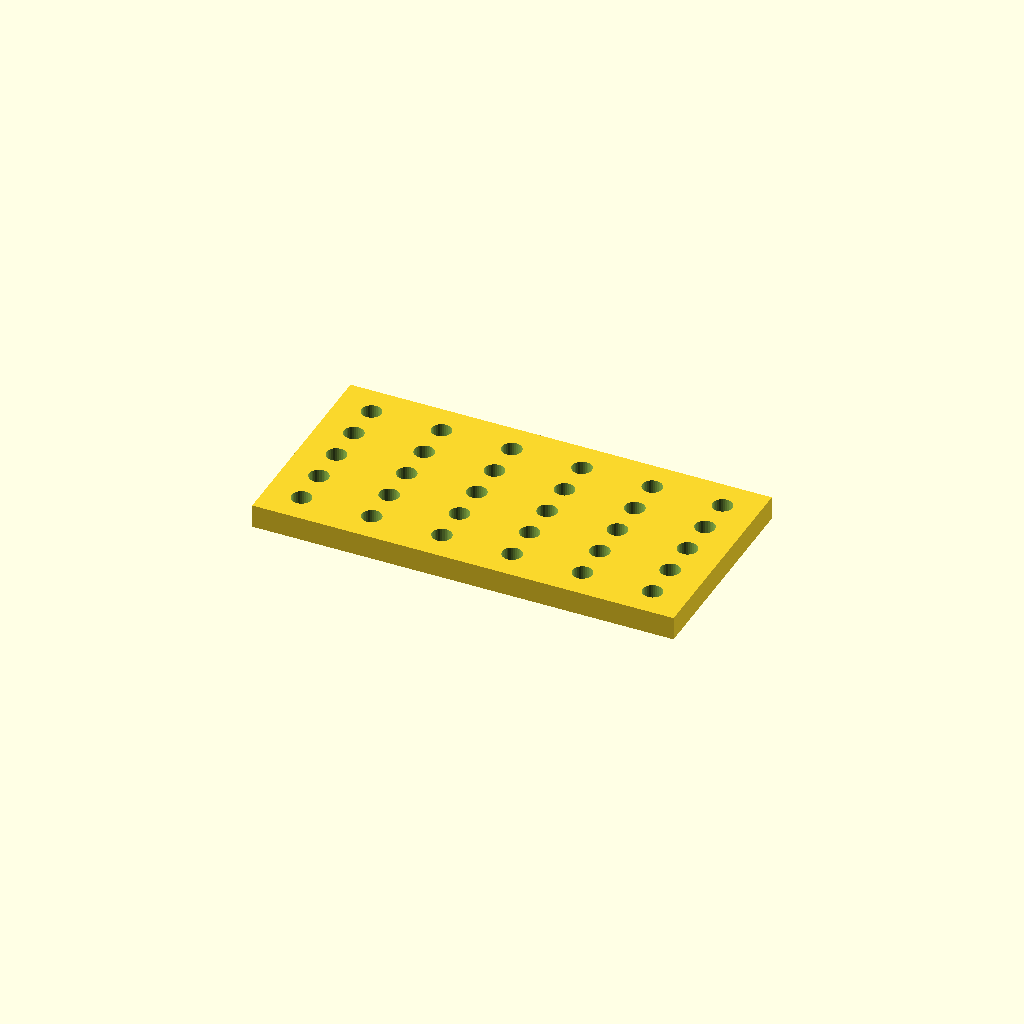
Cell 1: the model at its default parameters.
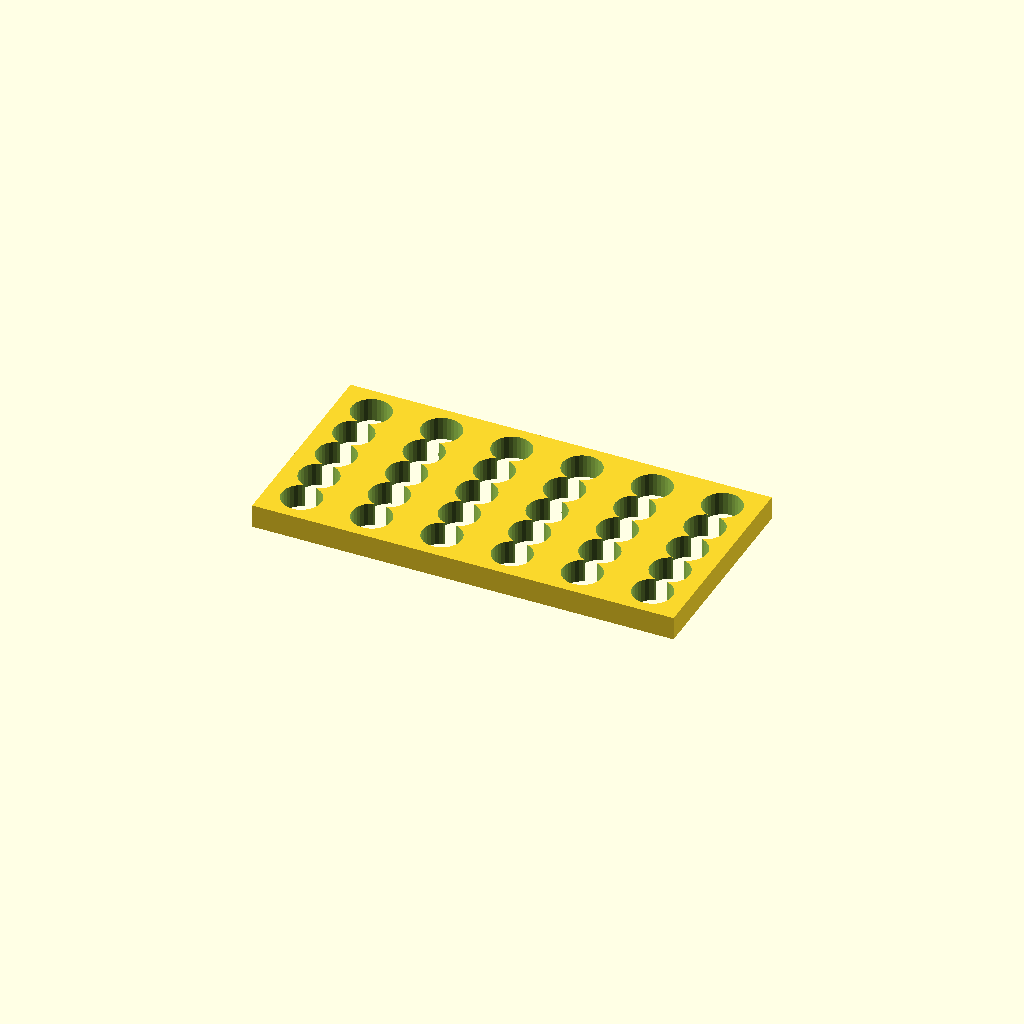
Cell 2: the same model with hole_d = 16.8.
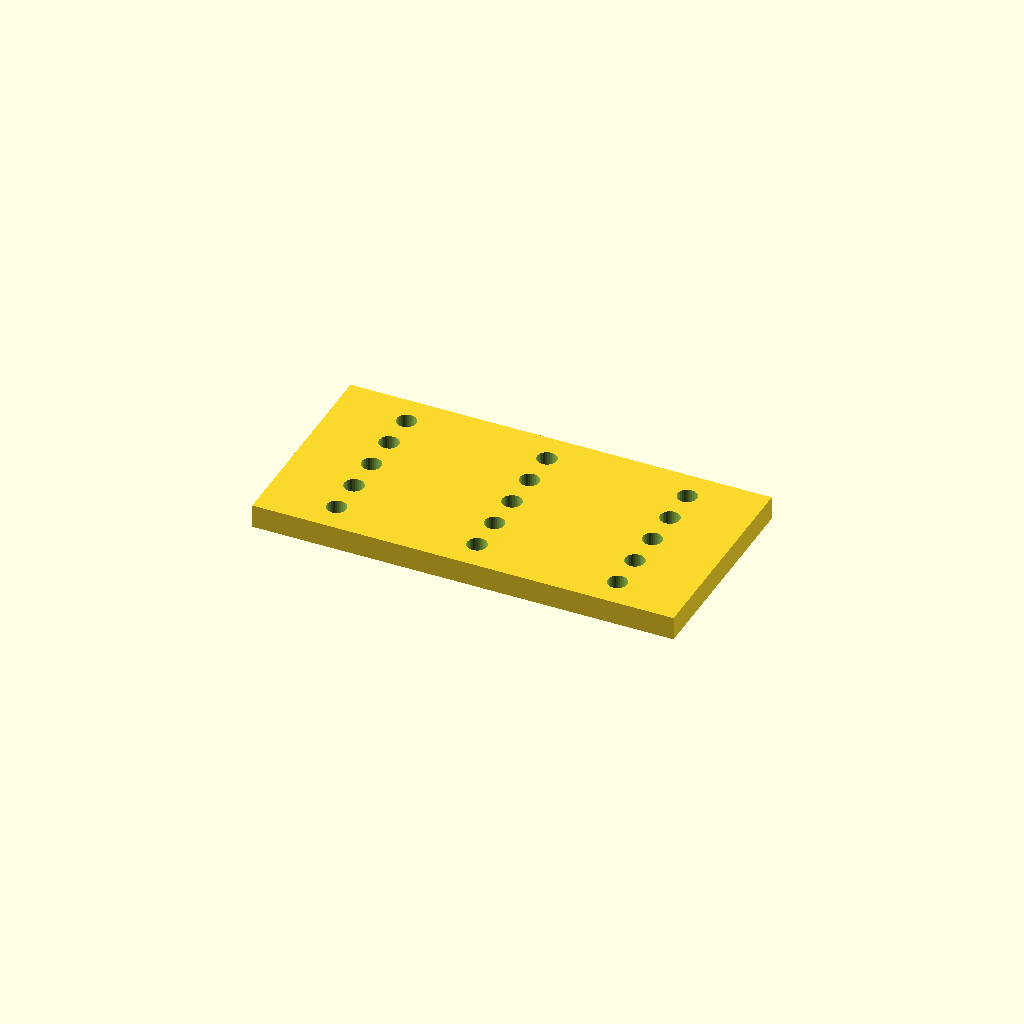
Cell 3: pitch_x = 60 (everything else at default).
All cells are drawn from one camera (rotation 55°, 0°, 25°, orthographic, colour scheme Cornfield), so only the parameter changes between them.
The OpenSCAD source (optional_data/data/place1/perfpanels/part_0184.scad):
$fn = 32;

// ----------------------------------------------------------------------
// Perforated panel 180 x 90 x 10
// 5 x 6 Ø8.4 holes, grid layout
// ----------------------------------------------------------------------

// --- parameters (mm) ---
panel = [180, 90, 10];  // overall size (x, y, z)
hole_d = 8.4;           // hole diameter
pitch_x = 30;           // hole pitch along X
pitch_y = 16;           // hole pitch along Y

// --- derived feature positions (mm) ---
margin = hole_d / 2 + 2;            // = 6.2   clearance from the panel edge
cols = floor((panel[0] - 2 * margin) / pitch_x) + 1;  // = 6   how many columns fit in X
rows = floor((panel[1] - 2 * margin) / pitch_y) + 1;  // = 5   how many rows fit in Y
span_x = (cols - 1) * pitch_x + 0;  // = 150   width of the field
span_y = (rows - 1) * pitch_y;      // = 64   height of the field
origin_x = -span_x / 2;             // = -75   X of the first hole
origin_y = -span_y / 2;             // = -32   Y of the first row
holes = rows * cols;                // = 30   holes in total
feature_centers = [
  [origin_x + 0 * pitch_x, origin_y + 0 * pitch_y],
  [origin_x + 1 * pitch_x, origin_y + 0 * pitch_y],
  [origin_x + 2 * pitch_x, origin_y + 0 * pitch_y],
  [origin_x + 3 * pitch_x, origin_y + 0 * pitch_y],
  [origin_x + 4 * pitch_x, origin_y + 0 * pitch_y],
  [origin_x + 5 * pitch_x, origin_y + 0 * pitch_y],
  [origin_x + 0 * pitch_x, origin_y + 1 * pitch_y],
  [origin_x + 1 * pitch_x, origin_y + 1 * pitch_y],
  [origin_x + 2 * pitch_x, origin_y + 1 * pitch_y],
  [origin_x + 3 * pitch_x, origin_y + 1 * pitch_y],
  [origin_x + 4 * pitch_x, origin_y + 1 * pitch_y],
  [origin_x + 5 * pitch_x, origin_y + 1 * pitch_y],
  [origin_x + 0 * pitch_x, origin_y + 2 * pitch_y],
  [origin_x + 1 * pitch_x, origin_y + 2 * pitch_y],
  [origin_x + 2 * pitch_x, origin_y + 2 * pitch_y],
  [origin_x + 3 * pitch_x, origin_y + 2 * pitch_y],
  [origin_x + 4 * pitch_x, origin_y + 2 * pitch_y],
  [origin_x + 5 * pitch_x, origin_y + 2 * pitch_y],
  [origin_x + 0 * pitch_x, origin_y + 3 * pitch_y],
  [origin_x + 1 * pitch_x, origin_y + 3 * pitch_y],
  [origin_x + 2 * pitch_x, origin_y + 3 * pitch_y],
  [origin_x + 3 * pitch_x, origin_y + 3 * pitch_y],
  [origin_x + 4 * pitch_x, origin_y + 3 * pitch_y],
  [origin_x + 5 * pitch_x, origin_y + 3 * pitch_y],
  [origin_x + 0 * pitch_x, origin_y + 4 * pitch_y],
  [origin_x + 1 * pitch_x, origin_y + 4 * pitch_y],
  [origin_x + 2 * pitch_x, origin_y + 4 * pitch_y],
  [origin_x + 3 * pitch_x, origin_y + 4 * pitch_y],
  [origin_x + 4 * pitch_x, origin_y + 4 * pitch_y],
  [origin_x + 5 * pitch_x, origin_y + 4 * pitch_y]
];   // hole centres, used verbatim by the cutter loop

// panel outline, every hole through
difference() {
  cube(panel, center = true);
  for (centre = feature_centers)
    translate([centre[0], centre[1], 0])
      cylinder(d = hole_d, h = panel[2] + 2, center = true);
}
Parameter table extracted from the source (name, type, default, range or options):
panel: vector, default [180, 90, 10]
hole_d: number, default 8.4
pitch_x: number, default 30
pitch_y: number, default 16
